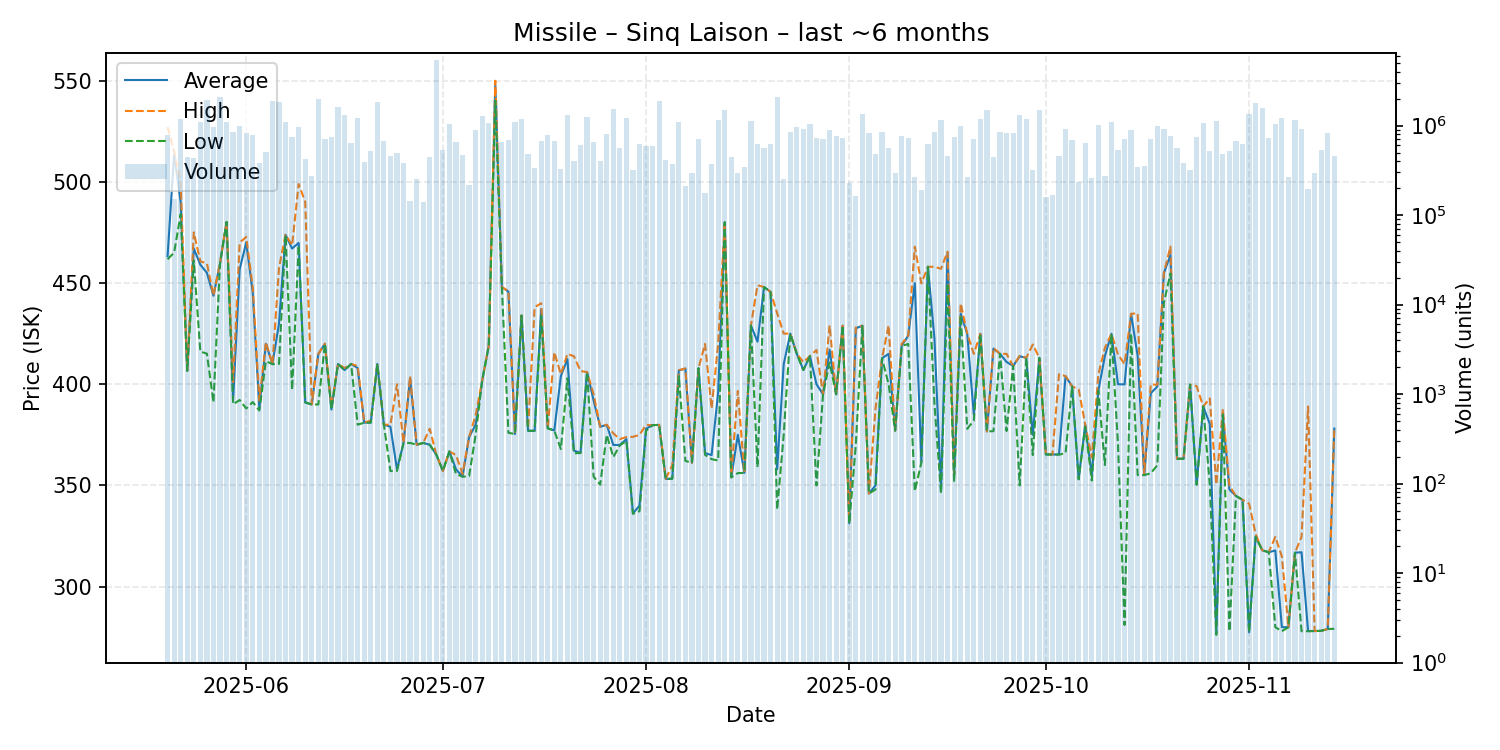

The file beside this chart, header and first rows:
date, average, highest, lowest, order_count, volume
2025-05-20, 463.2, 527.0, 461.7, 101, 794314
2025-05-21, 513.7, 514.9, 465.0, 91, 150406
2025-05-22, 490.0, 499.0, 484.0, 118, 1172332
2025-05-23, 406.6, 407.0, 406.6, 125, 446432
2025-05-24, 467.0, 475.0, 461.0, 110, 431867
2025-05-25, 459.0, 460.7, 416.1, 154, 1085066
2025-05-26, 455.0, 459.7, 415.1, 143, 1916707
2025-05-27, 443.7, 443.8, 391.0, 107, 963224
2025-05-28, 459.7, 459.8, 459.6, 145, 2075507
2025-05-29, 480.1, 480.1, 480.1, 122, 1088025
2025-05-30, 392.2, 401.0, 390.1, 133, 853443
2025-05-31, 456.8, 470.0, 392.2, 176, 993164
2025-06-01, 470.0, 472.7, 388.0, 142, 833574
2025-06-02, 445.0, 447.8, 391.2, 128, 776116
2025-06-03, 388.0, 392.0, 387.0, 135, 381267
2025-06-04, 420.0, 420.8, 411.4, 106, 504177
2025-06-05, 409.9, 409.9, 409.9, 119, 1866424
2025-06-06, 430.0, 457.5, 410.0, 138, 1855684
2025-06-07, 473.8, 473.8, 473.6, 146, 1093484
2025-06-08, 467.0, 468.6, 397.2, 150, 743639
2025-06-09, 469.8, 498.9, 468.5, 137, 971858
2025-06-10, 391.0, 490.0, 391.0, 111, 422182
2025-06-11, 390.0, 390.0, 390.0, 110, 274029
2025-06-12, 414.9, 415.0, 390.0, 107, 2006111
2025-06-13, 420.0, 420.0, 420.0, 103, 710793
2025-06-14, 387.5, 389.1, 387.5, 138, 755091
2025-06-15, 410.0, 410.0, 410.0, 134, 1596308
2025-06-16, 407.0, 408.0, 407.0, 117, 1300716
2025-06-17, 410.0, 410.0, 410.0, 104, 643393
2025-06-18, 408.0, 409.0, 380.0, 101, 1218430
2025-06-19, 381.0, 381.1, 381.0, 123, 392296
2025-06-20, 381.1, 382.0, 381.0, 118, 525948
2025-06-21, 410.0, 410.0, 410.0, 144, 1828973
2025-06-22, 380.0, 380.0, 380.0, 127, 673635
2025-06-23, 379.0, 380.0, 357.1, 132, 455642
2025-06-24, 358.0, 400.0, 357.2, 129, 500447
2025-06-25, 371.0, 371.0, 371.0, 108, 385591
2025-06-26, 403.0, 403.9, 371.0, 111, 144048
2025-06-27, 370.1, 370.1, 370.1, 107, 251935
2025-06-28, 371.0, 371.0, 371.0, 117, 139845
2025-06-29, 370.1, 378.0, 370.1, 146, 449541
2025-06-30, 365.2, 365.2, 365.2, 98, 5394507
2025-07-01, 357.2, 357.2, 357.2, 93, 539499
2025-07-02, 366.8, 366.8, 366.8, 122, 1034031
2025-07-03, 358.0, 365.0, 355.7, 94, 647962
2025-07-04, 354.4, 355.7, 354.3, 86, 471144
2025-07-05, 373.9, 373.9, 354.6, 97, 219679
2025-07-06, 380.0, 384.7, 375.0, 141, 893758
2025-07-07, 401.8, 401.9, 401.8, 90, 1279156
2025-07-08, 419.0, 419.0, 419.0, 118, 1076626
2025-07-09, 548.0, 549.9, 540.0, 116, 1934705
2025-07-10, 448.0, 448.0, 448.0, 109, 663375
2025-07-11, 445.7, 446.0, 376.0, 126, 697670
2025-07-12, 375.4, 375.4, 375.4, 143, 1099996
2025-07-13, 433.9, 434.0, 433.9, 126, 1185584
2025-07-14, 377.0, 378.0, 377.0, 89, 475608
2025-07-15, 377.0, 438.0, 377.0, 87, 333319
2025-07-16, 437.0, 440.0, 433.8, 102, 680479
2025-07-17, 378.2, 378.3, 378.2, 89, 780350
2025-07-18, 377.2, 415.8, 377.1, 70, 678931
... 119 more rows
